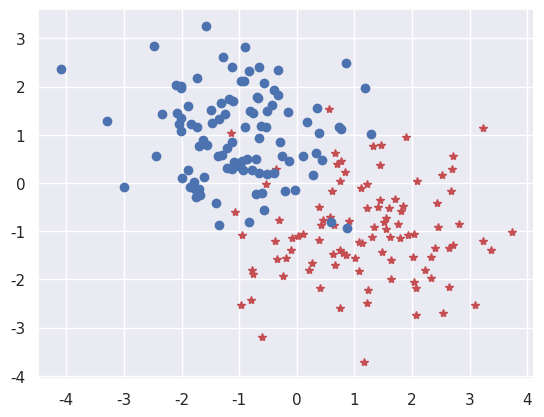
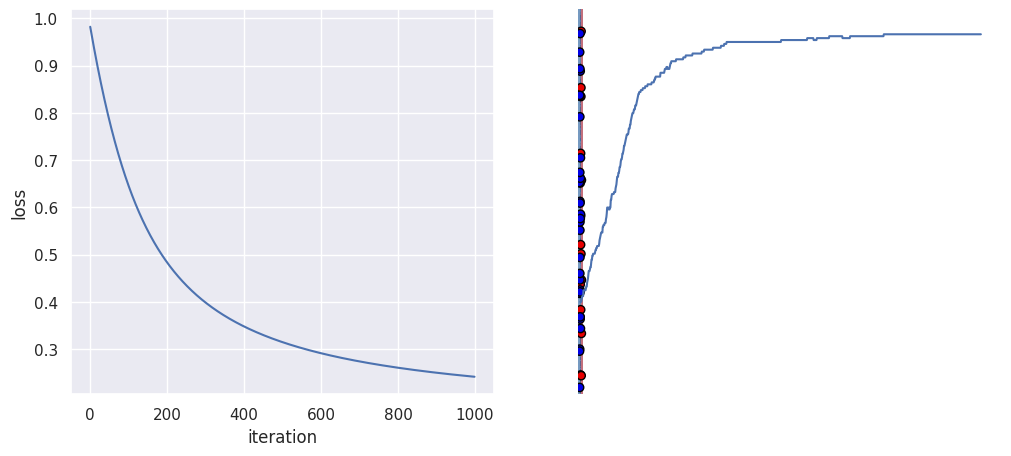

The matplotlib source for these figures, in order:
import numpy as np
import matplotlib.pyplot as plt
from matplotlib.colors import ListedColormap
import seaborn as sns
import random

sns.set(color_codes=True)
random.seed(1000)

nums_train = 200 # set the number of the training data

train_m1 = np.array([1, -1]) ## the mean of the 1-st Gaussian distribution
train_m2 = np.array([-1, 1])  ## the mean of the 2-nd Gaussian distribution
train_means = [train_m1, train_m2]

print("The means of the two Gaussian distributions:", train_means[0], train_means[1])

## define the two covariance matrices of the two Gaussian distributions
train_c1 = np.array([[1,0], [0,1]])
train_c2 = np.array([[1, 0], [0, 1]])
train_covs = [train_c1, train_c2] ## Each covariance matrix decides the shape of the Gaussian distribution

print("The covariance matrices of the two Gaussian distributions:\n", train_covs)

def sample_generation(means, covs, nums):
    
    ''''
    input:
        - means: a list with 2 elements, and each represents the mean of a Gaussian distribution
        - covs: a list with 2 elements, and each represents the covariance matrix of a Gaussian distribution
        - nums: a scalar, the number of data points to be generated
    
    output: an array with the shape of (nums, 3)
    '''
    
    # sampling (nums//2) points from the 1st Gaussian distribution with means[0] and covs[0]
    x_1 = np.random.multivariate_normal(means[0], covs[0], nums//2)
    y_1 = np.zeros((nums//2, 1))
    
    # sampling (nums//2) points from the 2nd Gaussian distribution with mean[1] and covs[1] 
    x_2 = np.random.multivariate_normal(means[1], covs[1], nums//2)
    y_2 = np.ones((nums//2, 1))
    
    # In this demo, we define the shape of our data as (nums, 3)
    # The first two columns represent features, the 3rd column is the label.
    
    d1 = np.hstack((x_1, y_1))
    d2 = np.hstack((x_2, y_2))
    data = np.vstack((d1, d2))
    
    # Shuffle the data, or rearrange the order of the data
    index = [i for i in range(0, nums)]
    random.shuffle(index)
    data = data[index,:]
    return data

train_data = sample_generation(train_means, train_covs, nums_train)

def data_visual(data):
    
    label_set = set(data[:,2].flatten())
    signs = ['r*', 'bo']
    
    for i,label in enumerate(zip(label_set)):
        index = np.where(data[:,2] == label)
        x = data[index, 0]
        y = data[index, 1]
        plt.plot(x, y, signs[i])
    
    return None

data_visual(train_data)

def sigmoid(x):
    
    '''
    input:
        - X: an array with the shape of (nums, 1)
    
    output: an array with the shape of (nums, 1)
    '''
    y = 1/(1 + np.exp(-x))
    
    return y

def h(X, theta):
    
    '''
    input:
        - X: the training data array  with the shape of (nums, 2)
        - theta: the weight array with the shape of (2, 1)
    
    output: an array with the shape of (nums, 1)
    '''
    return sigmoid(np.dot(X, theta))

def object_fun(X, theta, y):
    '''
    input:
        - X: an array with the shape of (nums, 2), nums means the number of sample points, and 2 represents
            the dimension of the features.
        - theta: (2, 1) array.
        - y: an array with the shape of (nums, 1), containing labels of the sample points.
    
    output: a scalar
    '''
    
    nums_sample = X.shape[0]
    h_theta = h(X, theta)
    L = (1.0 / nums_sample) * ((-y).T.dot(np.log(h_theta)) - (1.0 - y.T).dot(np.log(1.0-h_theta)))
    grad = (1.0/nums_sample) * X.T.dot(h_theta - y)
    return L, grad

def predict(X, theta):
    '''
    input:
        - X: an array with the shape of (nums, 2), nums means the number of sample points, and 2 represents
            the dimension of the features.
        - theta: (2, 1) array.
    
    output: a binary arrary with the shape of (nums, 1)
    '''
    
    # Perform sigmoid function first
    pred = h(X, theta)
    
    # The ouput of the sigmoid function is continuous, a threshold should be used for the classification task.
    # In this example, the threshold is set to 0.5.
    
    pred[pred >= 0.5] = 1 # Output values above 0.5 are set to 1。 
    pred[pred < 0.5] = 0 # Output values above 0.5 are set to 0.
    return pred

def comp_accuracy(X, theta, y):
    '''
    input:
        - X: an array with the shape of (nums, 2), nums means the number of sample points, and 2 represents
            the dimension of features.
        - theta: (2, 1) array.
        - y: an array with the shape of (nums, 1), containing labels of sample points.
    
    output: a scalar
    '''
    
    pred = predict(X, theta)
    
    return np.mean(pred==y)

## training data preparation
train_x, train_y = train_data[:, 0:2], train_data[:,2]
train_y = train_y.reshape(nums_train, 1)

## paramter settings
iterations = 1000  ## set the number of iterations for gradient descent
theta_init = np.random.rand(2,1)  ## set the initial value of the theta.

theta_old = theta_init
alpha = 0.005 ## the learning rate
loss_list = [] ## a list to record the loss at each iteration
acc_list = [] ## a list to record the accuracy at each iteration

for ite in range(0, iterations):
    
    ## compute the loss
    loss, grad = object_fun(train_x, theta_old, train_y)
    loss_list.append(loss[0,0])
    
    ## update theta
    theta_new = theta_old - alpha * grad
    
    ## compute the current accuracy
    acc_temp = comp_accuracy(train_x, theta_old, train_y)
    acc_list.append(acc_temp)
    
    theta_old = theta_new
    if (ite+1) % 100 == 0:
        print("The iteration {}, the loss is {:.4f}, the accuracy is {:.4f}".format((ite+1), loss[0,0], acc_temp))

theta_hat = theta_old  ## final updated paramters.

plt.figure(figsize=(12,5))
plt.subplot(1, 2, 1)
plt.plot(loss_list)
plt.xlabel("iteration")
plt.ylabel("loss")

plt.subplot(1,2,2)
plt.plot(acc_list)
plt.xlabel("iteration")
plt.ylabel("accuracy")
plt.ylim((0,1))

ss = 0.02  ## step size

# create a mesh to plot in
x_min, x_max = train_x[:, 0].min() - 1, train_x[:, 0].max() + 1
y_min, y_max = train_x[:, 1].min() - 1, train_x[:, 1].max() + 1
xx, yy = np.meshgrid(np.arange(x_min, x_max, ss),
                     np.arange(y_min, y_max, ss))

# Plot the decision boundary. For visualization, we assign a color to each
# point in the mesh [x_min, x_max]x[y_min, y_max].
temp = np.c_[xx.ravel(), yy.ravel()]
pred = predict(temp, theta_hat)
Z = pred.reshape(xx.shape)
plt.contourf(xx, yy, Z, cmap=plt.cm.RdBu, alpha=0.6)
label_set = set(train_y.flatten())

# set the color we would like to assign to each point.
color_map = {1: (0, 0, .9), 0: (0.9, 0, 0)}
color = [color_map[i] for i in list(train_y.ravel())]
color = np.asarray(color)

# Plot the training points
for i,label in enumerate(zip(label_set)):
    index = np.where(train_y == label)
    data_x = train_x[index[0], 0]
    data_y = train_x[index[0], 1]
    c = color[index[0],:]
    plt.scatter(data_x, data_y,  c=c, edgecolors='black')
plt.axis('off')

nums_test = 100  # set the number of test samples 

test_m1 = np.array([0.5, -0.5]) ## mean of the 1-st Gaussian distribution
test_m2 = np.array([-0.5, 0.5])  ## mean of the 2-nd Gaussian distribuion
test_means = [test_m1, test_m2]

print("The means of two Gaussian distribution:", test_means[0], test_means[1])

## Define the  covariance matrice of the two Gaussian distributions
test_c1 = np.array([[0.5,0], [0,0.5]])
test_c2 = np.array([[0.5, 0], [0, 0.5]])
test_covs = [test_c1, test_c2] ## Each covariance matrix decides the shape of the Gaussian distribution
print("The covariance matrices of the two Gaussian distributions:\n", test_covs)

test_data = sample_generation(test_means, test_covs, nums_test)

# Split testing data and testing label
test_x, test_y = test_data[:, 0:2], test_data[:,2]
test_y = test_y.reshape(nums_test, 1)

acc = comp_accuracy(test_x, theta_hat, test_y)

print("The testing accuracy is {:.4f}".format(acc))

